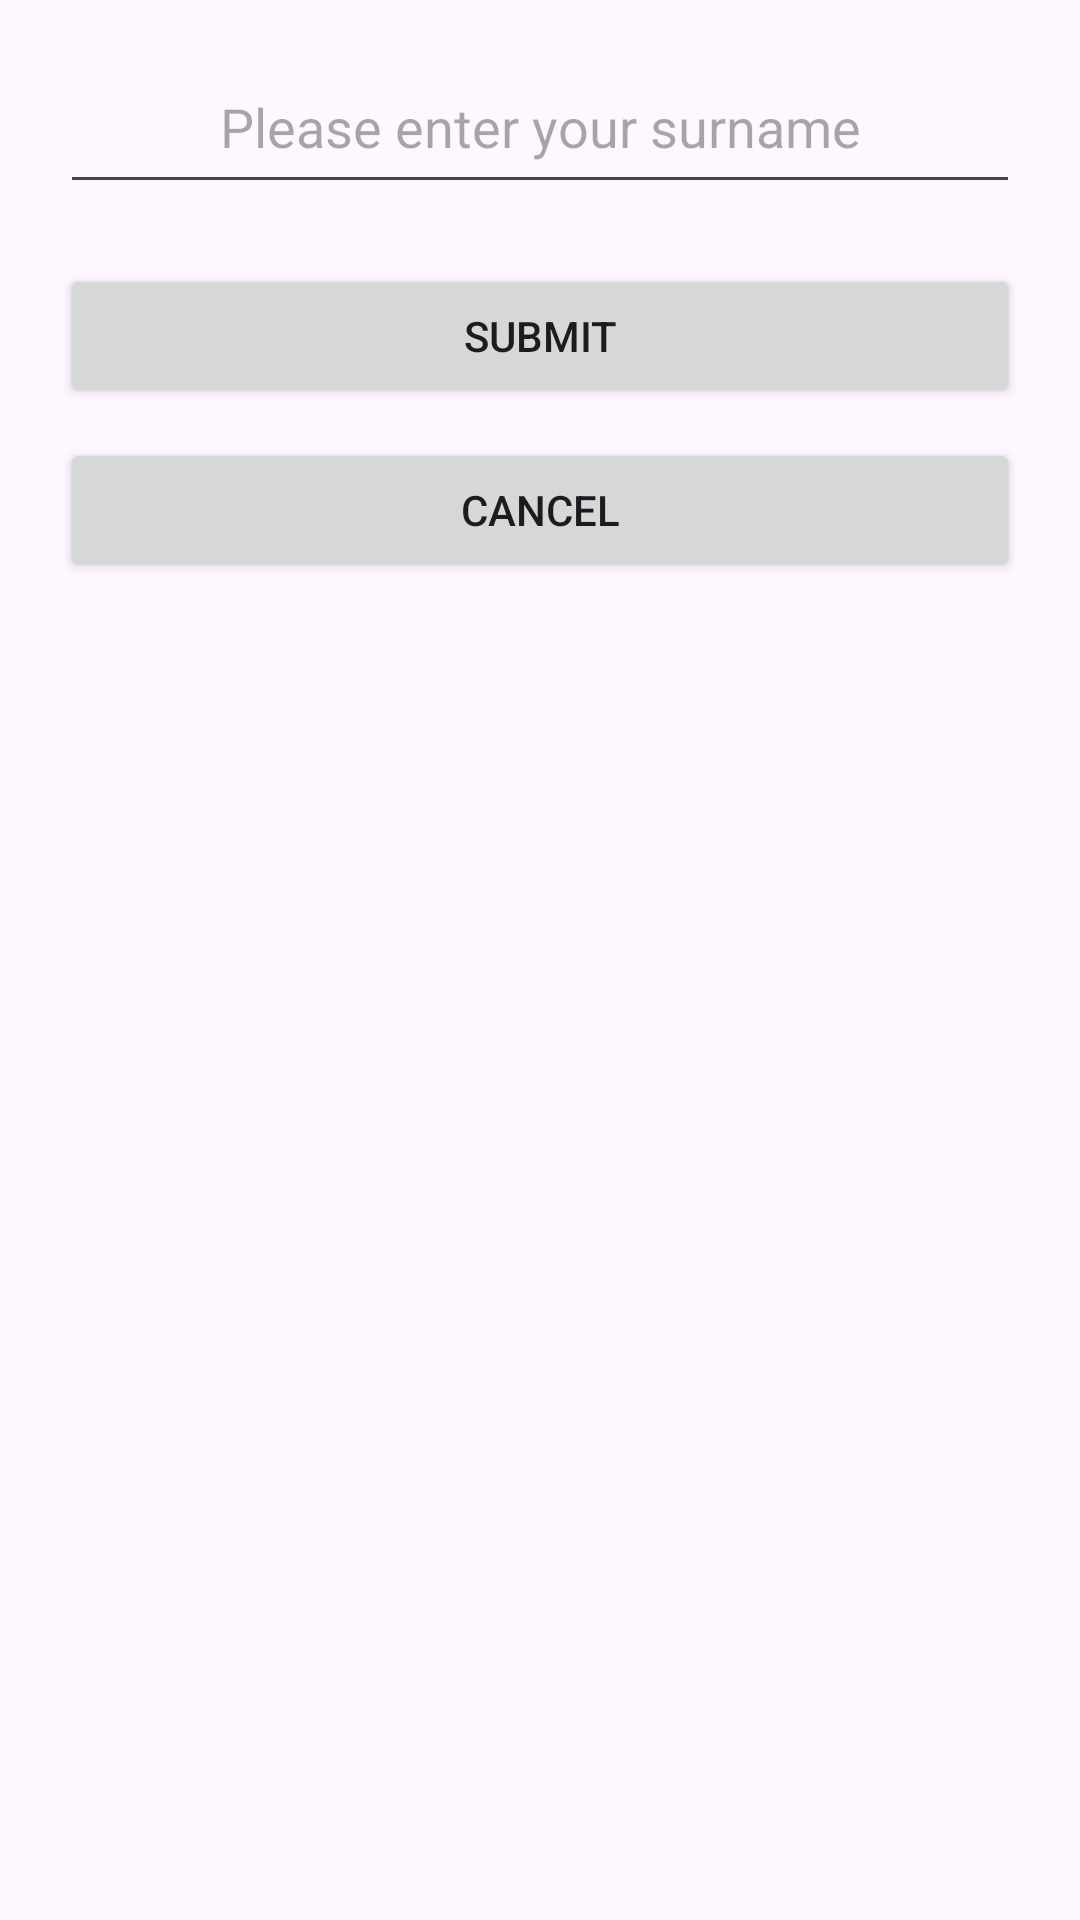

Layout XML and referenced resources for this Android screen:
<!-- AndroidManifest.xml: application theme Theme.ExplicitIntentsVideo -->
<!-- res/layout/activity_3.xml -->
<?xml version="1.0" encoding="utf-8"?>
<LinearLayout xmlns:android="http://schemas.android.com/apk/res/android"
    xmlns:app="http://schemas.android.com/apk/res-auto"
    xmlns:tools="http://schemas.android.com/tools"
    android:id="@+id/main"
    android:layout_width="match_parent"
    android:layout_height="match_parent"
    android:orientation="vertical"
    tools:context=".Activity3">

    <EditText
        android:id="@+id/etSurname"
        android:layout_width="match_parent"
        android:layout_height="wrap_content"
        android:layout_marginLeft="20dp"
        android:layout_marginTop="20dp"
        android:layout_marginRight="20dp"
        android:ems="10"
        android:gravity="center_horizontal"
        android:hint="@string/please_enter_your_surname"
        android:inputType="text"
        android:minHeight="48dp"/>

    <Button
        android:id="@+id/btnSubmit"
        android:layout_width="match_parent"
        android:layout_height="wrap_content"
        android:layout_marginLeft="20dp"
        android:layout_marginTop="20dp"
        android:layout_marginRight="20dp"
        android:text="@string/submit" />

    <Button
        android:id="@+id/btnCancel"
        android:layout_width="match_parent"
        android:layout_height="wrap_content"
        android:layout_marginLeft="20dp"
        android:layout_marginTop="10dp"
        android:layout_marginRight="20dp"
        android:text="Cancel" />
</LinearLayout>
<!-- resources referenced by this layout -->
<resources>
  <string name="please_enter_your_surname">Please enter your surname</string>
  <string name="submit">Submit</string>
  <style name="Theme.ExplicitIntentsVideo" parent="Base.Theme.ExplicitIntentsVideo" />
  <style name="Base.Theme.ExplicitIntentsVideo" parent="Theme.Material3.DayNight.NoActionBar">
          
          
      </style>
</resources>
